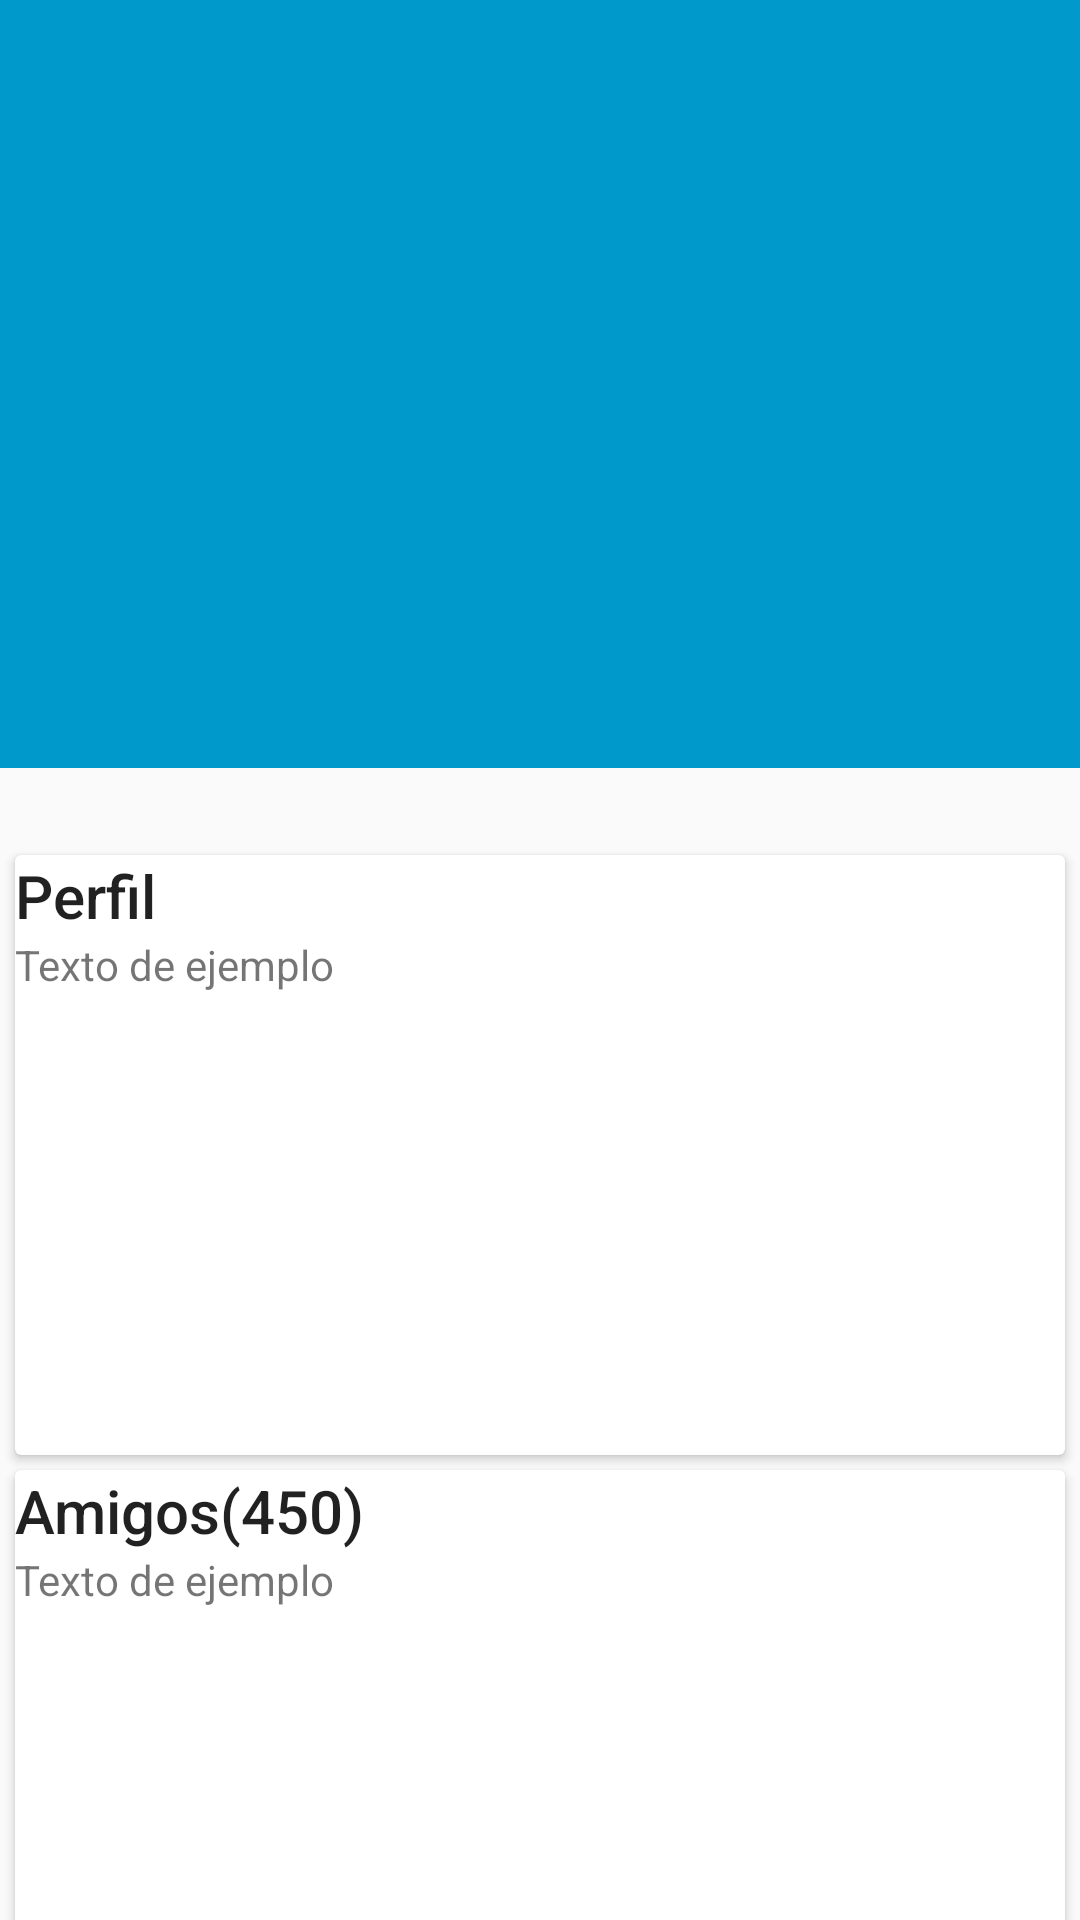

Reconstruct the res/layout file that produces this screen, plus the resources it refers to.
<!-- AndroidManifest.xml: application theme MyMaterialTheme -->
<!-- res/layout/activity_detail.xml -->
<android.support.design.widget.CoordinatorLayout xmlns:android="http://schemas.android.com/apk/res/android"
    xmlns:app="http://schemas.android.com/apk/res-auto"
    android:id="@+id/coordinator"
    android:layout_width="match_parent"
    android:layout_height="match_parent"
    android:fitsSystemWindows="true">

    
    <android.support.v4.widget.NestedScrollView
        android:id="@+id/scroll"
        android:layout_width="match_parent"
        android:layout_height="match_parent"
        android:layout_below="@+id/app_bar"
        app:layout_behavior="@string/appbar_scrolling_view_behavior">

        <LinearLayout
            android:layout_width="match_parent"
            android:layout_height="match_parent"
            android:orientation="vertical"
            android:paddingTop="24dp">

            
            <android.support.v7.widget.CardView
                android:layout_width="match_parent"
                android:layout_height="200dp"
                android:layout_margin="5dp">

                <LinearLayout
                    android:orientation="vertical"
                    android:layout_width="match_parent"
                    android:layout_height="wrap_content">
                    
                    <TextView
                        android:layout_width="match_parent"
                        android:layout_height="wrap_content"
                        android:text="Perfil"
                        android:textAppearance="@style/TextAppearance.AppCompat.Title" />
                    
                    <TextView
                        android:layout_width="match_parent"
                        android:layout_height="wrap_content"
                        android:text="Texto de ejemplo" />

                </LinearLayout>

            </android.support.v7.widget.CardView>

            
            <android.support.v7.widget.CardView
                android:layout_width="match_parent"
                android:layout_height="200dp"
                android:layout_marginBottom="5dp"
                android:layout_marginLeft="5dp"
                android:layout_marginRight="5dp">

                <LinearLayout
                    android:orientation="vertical"
                    android:layout_width="match_parent"
                    android:layout_height="wrap_content">

                    
                    <TextView
                        android:layout_width="match_parent"
                        android:layout_height="wrap_content"
                        android:text="Amigos(450)"
                        android:textAppearance="@style/TextAppearance.AppCompat.Title" />
                    
                    <TextView
                        android:layout_width="match_parent"
                        android:layout_height="wrap_content"
                        android:text="Texto de ejemplo" />

                </LinearLayout>

            </android.support.v7.widget.CardView>

            
            <android.support.v7.widget.CardView
                android:layout_width="match_parent"
                android:layout_height="200dp"
                android:layout_marginBottom="5dp"
                android:layout_marginLeft="5dp"
                android:layout_marginRight="5dp">

                <LinearLayout
                    android:orientation="vertical"
                    android:layout_width="match_parent"
                    android:layout_height="wrap_content">

                    
                    <TextView
                        android:layout_width="match_parent"
                        android:layout_height="wrap_content"
                        android:text="Intereses"
                        android:textAppearance="@style/TextAppearance.AppCompat.Title" />

                    
                    <TextView
                        android:layout_width="match_parent"
                        android:layout_height="wrap_content"
                        android:text="Texto de ejemplo" />

                </LinearLayout>

            </android.support.v7.widget.CardView>

        </LinearLayout>

    </android.support.v4.widget.NestedScrollView>

    
    <android.support.design.widget.AppBarLayout
        android:id="@+id/app_bar"
        android:layout_width="match_parent"
        android:layout_height="256dp"
        android:fitsSystemWindows="true"
        android:theme="@style/ThemeOverlay.AppCompat.Dark.ActionBar">

        
        <android.support.design.widget.CollapsingToolbarLayout
            android:id="@+id/collapser"
            android:layout_width="match_parent"
            android:layout_height="match_parent"
            android:fitsSystemWindows="true"
            app:contentScrim="?attr/colorPrimary"
            app:expandedTitleMarginEnd="64dp"
            app:expandedTitleMarginStart="48dp"
            app:layout_scrollFlags="scroll|exitUntilCollapsed">

            
            <ImageView
                android:id="@+id/image_paralax"
                android:layout_width="match_parent"
                android:layout_height="match_parent"
                android:fitsSystemWindows="true"
                android:scaleType="centerCrop"
                app:layout_collapseMode="parallax" />

            
            <android.support.v7.widget.Toolbar xmlns:app="http://schemas.android.com/apk/res-auto"
                android:id="@+id/toolbar"
                android:layout_width="match_parent"
                android:layout_height="?attr/actionBarSize"
                android:background="@android:color/transparent"
                app:layout_collapseMode="pin"
                app:popupTheme="@style/ThemeOverlay.AppCompat.Light"
                app:theme="@style/ThemeOverlay.AppCompat.Dark.ActionBar"/>

        </android.support.design.widget.CollapsingToolbarLayout>

    </android.support.design.widget.AppBarLayout>


</android.support.design.widget.CoordinatorLayout>
<!-- resources referenced by this layout -->
<resources>
  <style name="MyMaterialTheme" parent="MyMaterialTheme.Base">
  
      </style>
  <style name="MyMaterialTheme.Base" parent="Theme.AppCompat.Light.NoActionBar">
          <item name="windowNoTitle">true</item>
          <item name="windowActionBar">false</item>
          <item name="colorPrimary">@color/colorPrimaryDark</item>
          <item name="colorPrimaryDark">@color/colorPrimaryDark</item>
          <item name="colorAccent">@color/colorAccent</item>
      </style>
  <color name="colorPrimaryDark">@android:color/holo_blue_dark</color>
  <color name="colorAccent">#D20780</color>
</resources>
